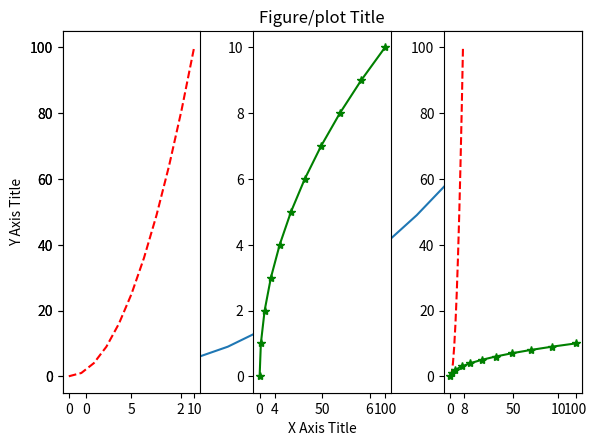

Generate this figure with matplotlib:
# -*- coding: utf-8 -*-
"""
Created on Mon Aug  5 18:26:36 2024

@author: DELL E5430
"""

import numpy as np
import matplotlib.pyplot as plt
x = np.arange(11) # using arange to create array "x"
y = x ** 2 # computing square of "x"

plt.plot(x, y)

# We can add labels and title
plt.xlabel('X Axis Title')
plt.ylabel('Y Axis Title')
plt.title('Figure/plot Title')
plt.show()

# plt.subplot(nrows, ncols, plot_number)

# For plot on left
plt.subplot(1,3,1) # (131) is same as (1,3,1)
plt.plot(x, y, 'r--') 

# For plot in the middle
plt.subplot(1,3,2)
plt.plot(y, x, 'g*-');

# For the plot on right 
plt.subplot(1,3,3)
plt.plot(x, y, 'r--')
plt.plot(y, x, 'g*-');

# Let's adjust the subplots
plt.tight_layout() # try the same code without tight_layout() and see the difference!
plt.show()